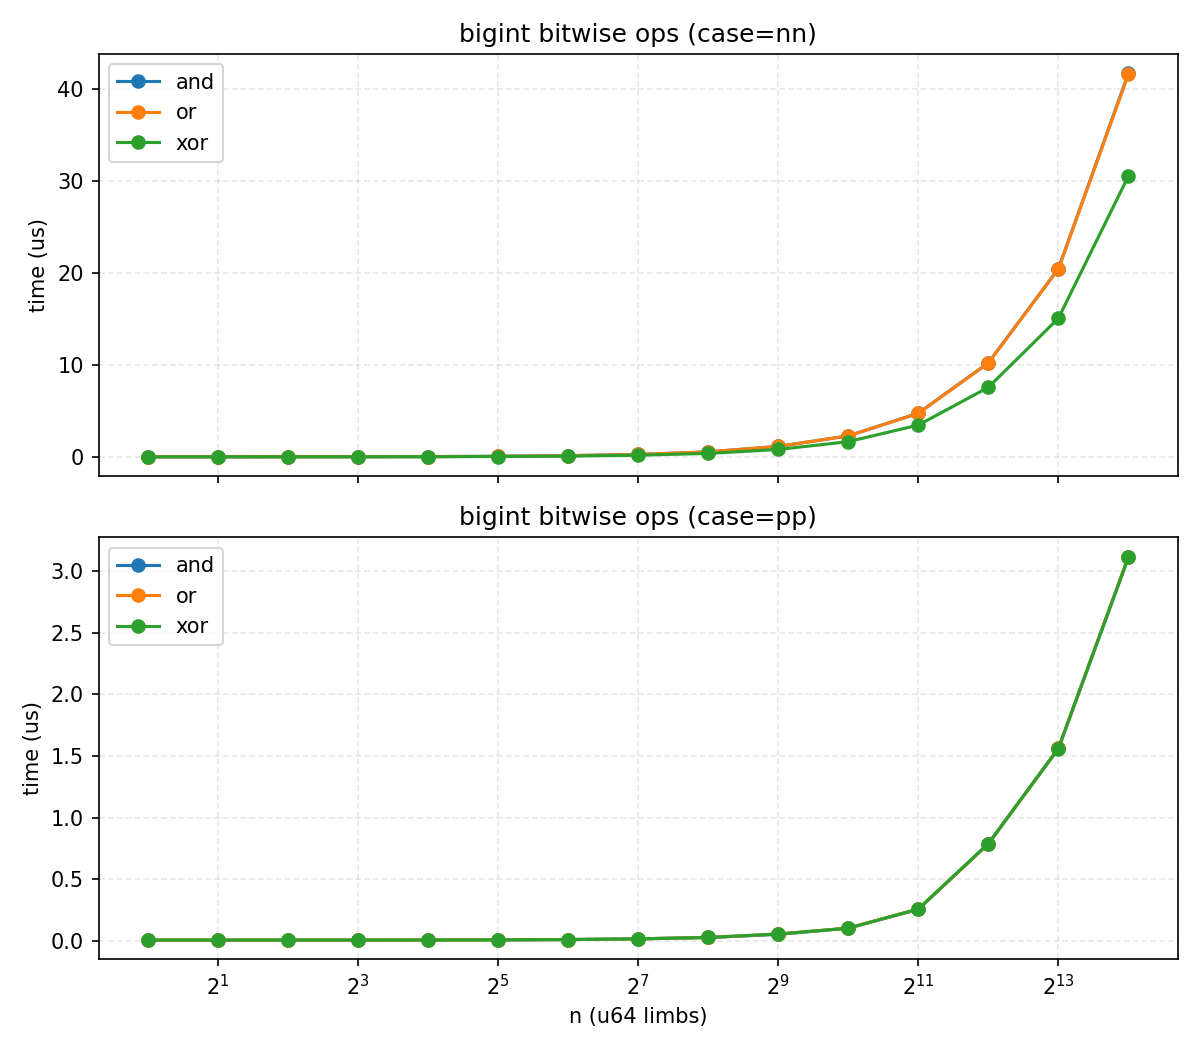

The data file committed next to this chart (first rows):
n, case, op, us
1, pp, and, 0.006
1, pp, or, 0.007
1, pp, xor, 0.007
1, nn, and, 0.035
1, nn, or, 0.035
1, nn, xor, 0.030
2, pp, and, 0.006
2, pp, or, 0.007
2, pp, xor, 0.007
2, nn, and, 0.035
2, nn, or, 0.035
2, nn, xor, 0.029
4, pp, and, 0.007
4, pp, or, 0.007
4, pp, xor, 0.007
4, nn, and, 0.043
4, nn, or, 0.043
4, nn, xor, 0.035
8, pp, and, 0.006
8, pp, or, 0.007
8, pp, xor, 0.007
8, nn, and, 0.044
8, nn, or, 0.045
8, nn, xor, 0.036
16, pp, and, 0.007
16, pp, or, 0.008
16, pp, xor, 0.008
16, nn, and, 0.057
16, nn, or, 0.058
16, nn, xor, 0.044
32, pp, and, 0.008
32, pp, or, 0.009
32, pp, xor, 0.009
32, nn, and, 0.089
32, nn, or, 0.090
32, nn, xor, 0.066
64, pp, and, 0.011
64, pp, or, 0.011
64, pp, xor, 0.011
64, nn, and, 0.157
64, nn, or, 0.157
64, nn, xor, 0.112
128, pp, and, 0.017
128, pp, or, 0.017
128, pp, xor, 0.017
128, nn, and, 0.293
128, nn, or, 0.292
128, nn, xor, 0.208
256, pp, and, 0.028
256, pp, or, 0.028
256, pp, xor, 0.028
256, nn, and, 0.571
256, nn, or, 0.570
256, nn, xor, 0.405
512, pp, and, 0.053
512, pp, or, 0.056
512, pp, xor, 0.056
512, nn, and, 1.164
512, nn, or, 1.163
512, nn, xor, 0.832
... 30 more rows
